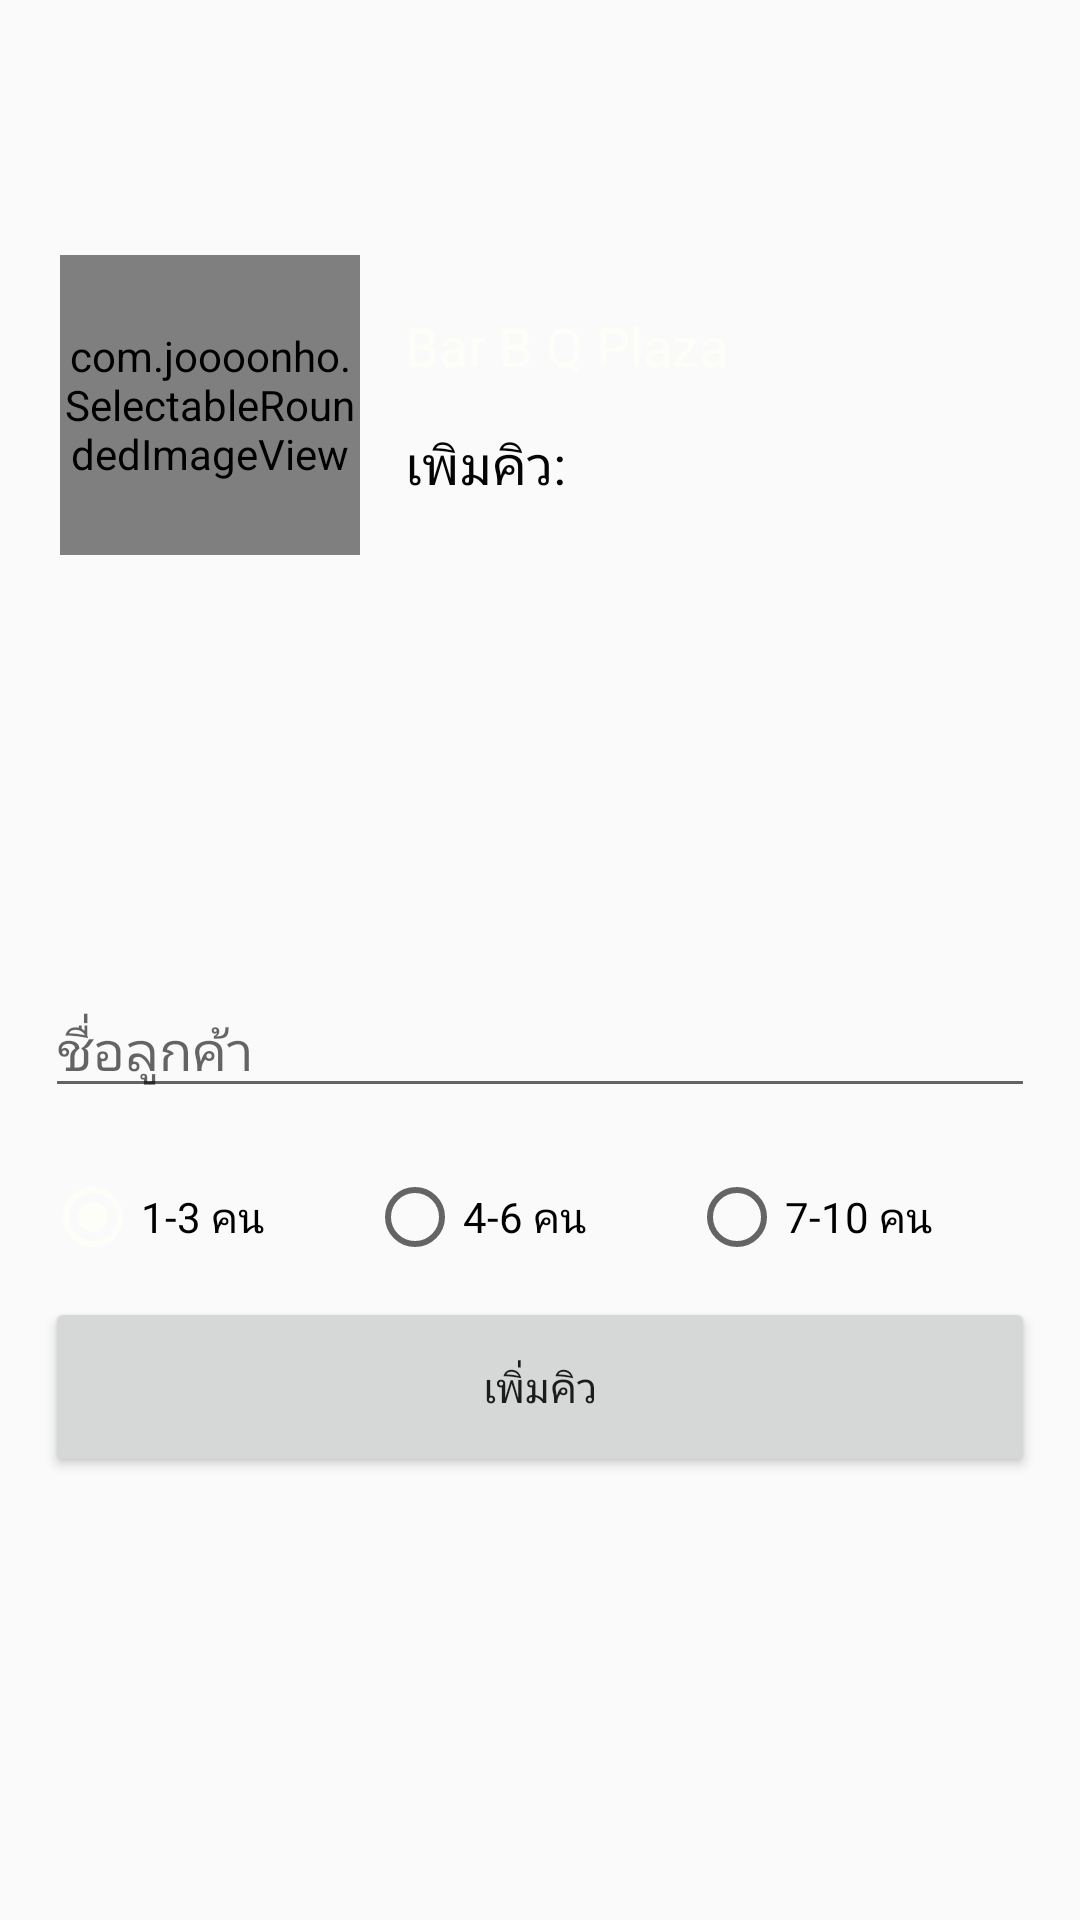

Here is an Android app screen rendered from its layout file. Give the layout XML and the strings, colors and styles it references.
<!-- AndroidManifest.xml: application theme AppTheme -->
<!-- res/layout/activity_add_q.xml -->
<?xml version="1.0" encoding="utf-8"?>
<RelativeLayout xmlns:android="http://schemas.android.com/apk/res/android"
    xmlns:app="http://schemas.android.com/apk/res-auto"
    android:layout_width="fill_parent"
    android:layout_height="fill_parent"
    android:orientation="horizontal"
    >

    <LinearLayout
        android:orientation="vertical"
        android:layout_width="fill_parent"
        android:layout_height="130dp">

        <ImageView
            android:layout_width="match_parent"
            android:layout_height="match_parent"
            android:id="@+id/main_image_logo"
            android:src="@drawable/header_eatamare"
            android:layout_gravity="center"
            android:scaleType="fitXY" />



    </LinearLayout>

    <LinearLayout
        android:orientation="horizontal"
        android:layout_width="wrap_content"
        android:layout_height="100dp"
        android:layout_marginTop="85dp"
        android:layout_marginLeft="20dp">

        <com.joooonho.SelectableRoundedImageView
            android:layout_width="100dp"
            android:layout_height="match_parent"
            android:src="@drawable/av_eatamare"
            android:layout_gravity="center|left|top"
            android:id="@+id/main_image_ava"
            android:scaleType="centerCrop"
            app:sriv_left_top_corner_radius="16dip"
            app:sriv_right_top_corner_radius="0dip"
            app:sriv_left_bottom_corner_radius="48dip"
            app:sriv_right_bottom_corner_radius="16dip"
            app:sriv_oval="true"/>



        <LinearLayout
            android:orientation="vertical"
            android:layout_width="match_parent"
            android:layout_height="match_parent"
            android:layout_marginLeft="15dp"
            android:gravity="center_vertical">

            <TextView
                android:layout_width="wrap_content"
                android:layout_height="wrap_content"
                android:textAppearance="?android:attr/textAppearanceMedium"
                android:text="Bar B Q Plaza"
                android:id="@+id/main_txt_RestName"
                android:layout_marginBottom="15dp"
                android:textColor="@color/white" />

            <TextView
                android:layout_width="wrap_content"
                android:layout_height="wrap_content"
                android:textAppearance="?android:attr/textAppearanceMedium"
                android:text="เพิมคิว: "
                android:id="@+id/main_txt_Branch"
                android:textColor="@color/txtBlack" />
        </LinearLayout>

    </LinearLayout>

    <LinearLayout
        android:orientation="vertical"
        android:layout_width="fill_parent"
        android:layout_height="fill_parent"
        android:gravity="center"
        android:layout_marginTop="180dp"
        android:layout_marginLeft="15dp"
        android:layout_marginRight="15dp">



        <EditText
            android:layout_width="match_parent"
            android:layout_height="wrap_content"
            android:inputType="textPersonName"
            android:ems="10"
            android:id="@+id/addQ_editText_Name"
            android:hint="ชื่อลูกค้า"
            android:singleLine="false"
            android:layout_marginBottom="10dp" />


        <RadioGroup
            android:layout_width="fill_parent"
            android:layout_height="53dp"
            android:gravity="center"
            android:orientation="horizontal"
            android:layout_gravity="center">

            <RadioButton
                android:layout_width="wrap_content"
                android:layout_height="wrap_content"
                android:text="1-3 คน"
                android:id="@+id/radioButton"
                android:layout_weight="1"
                android:layout_gravity="center"
                android:checked="true" />

            <RadioButton
                android:layout_width="wrap_content"
                android:layout_height="wrap_content"
                android:text="4-6 คน"
                android:id="@+id/radioButton2"
                android:layout_weight="1"/>

            <RadioButton
                android:layout_width="wrap_content"
                android:layout_height="wrap_content"
                android:text="7-10 คน"
                android:id="@+id/radioButton3"
                android:layout_weight="1"/>
        </RadioGroup>

        <Button
            android:layout_width="match_parent"
            android:layout_height="60dp"
            android:text="เพิ่มคิว"
            android:id="@+id/addQ_btn_addQ"
            android:onClick="AddQ" />
    </LinearLayout>

</RelativeLayout>
<!-- resources referenced by this layout -->
<resources>
  <color name="txtBlack">#fc010101</color>
  <color name="white"> #fffefef8 </color>
  <style name="AppTheme" parent="Theme.AppCompat.Light.DarkActionBar">
          <item name="colorPrimary">#ff1b6539</item>
          <item name="colorPrimaryDark">#ff1565c0</item>
          <item name="colorAccent">#fffefef8</item>
      </style>
</resources>
